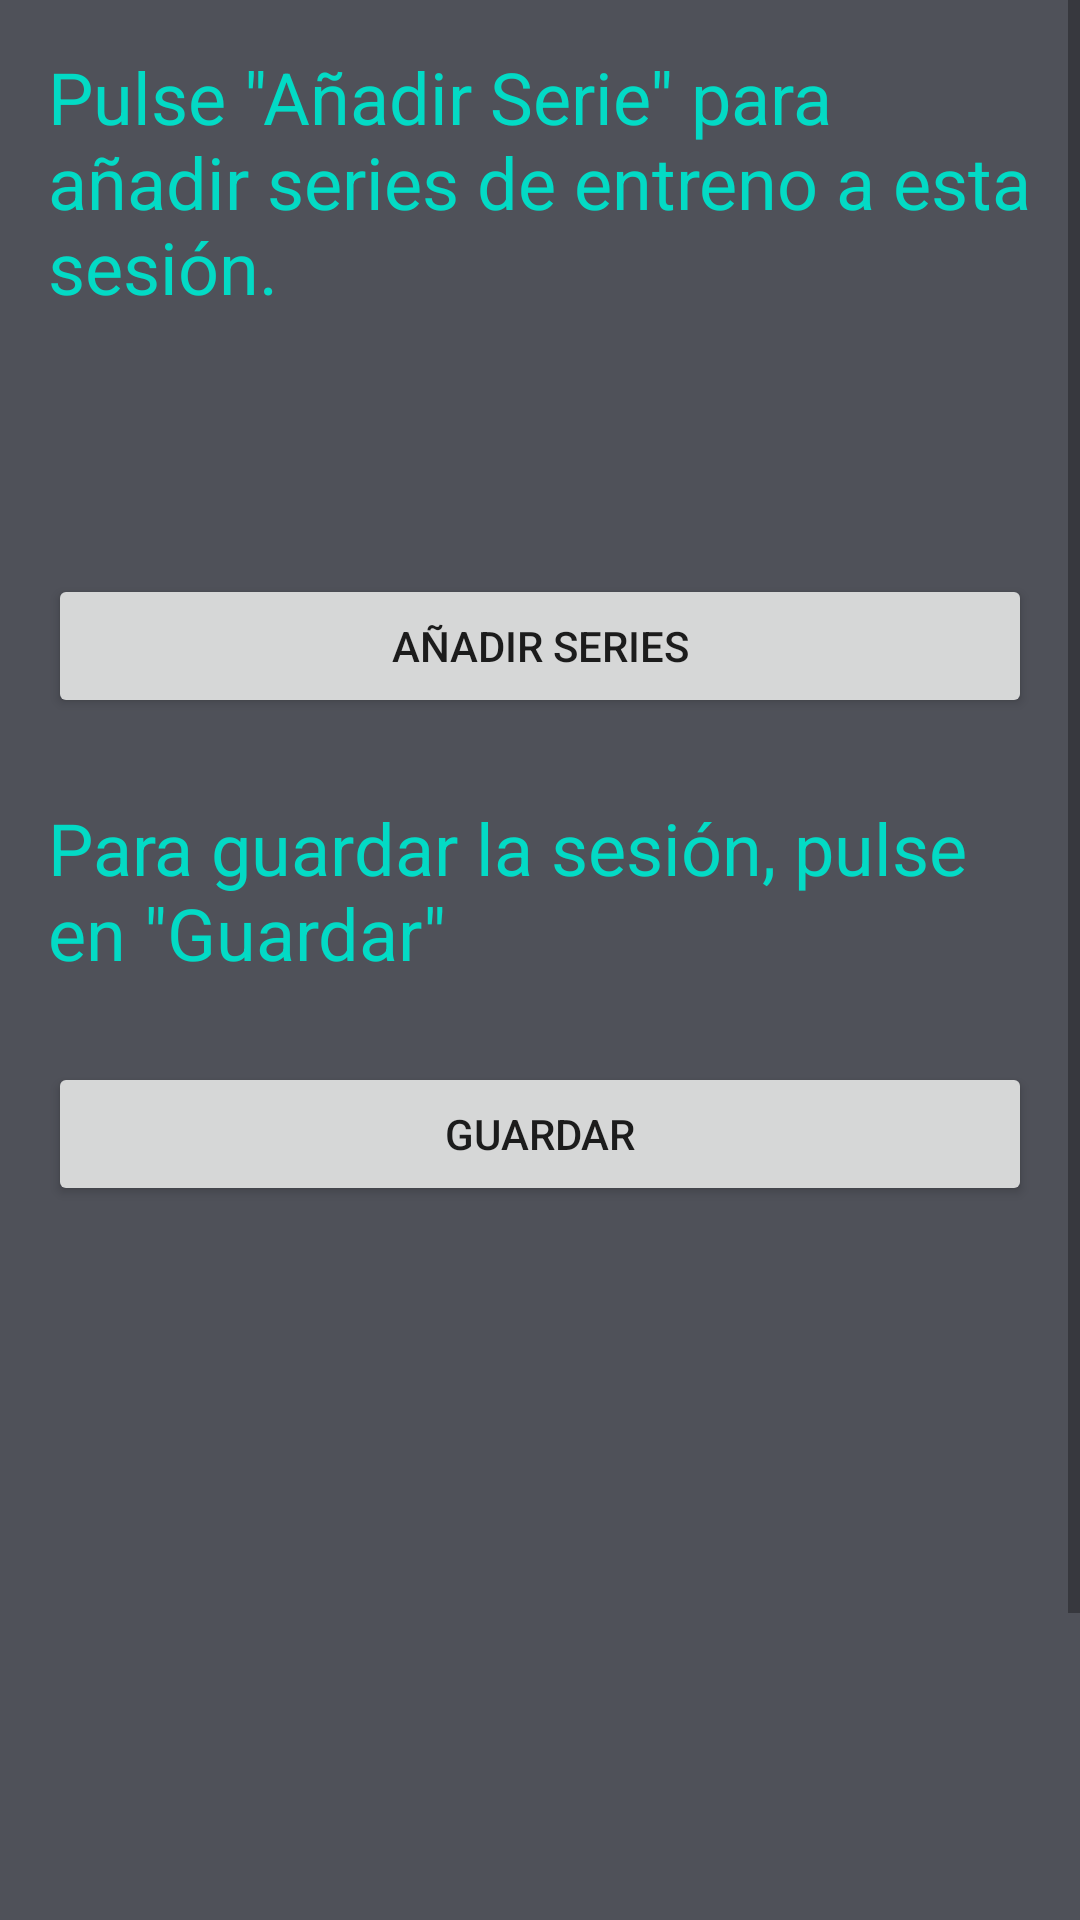

Layout XML and referenced resources for this Android screen:
<!-- AndroidManifest.xml: application theme Theme.TheClimbingPlan -->
<!-- res/layout/activity_formulario_entrenamiento.xml -->
<?xml version="1.0" encoding="utf-8"?>
<androidx.constraintlayout.widget.ConstraintLayout xmlns:android="http://schemas.android.com/apk/res/android"
    xmlns:app="http://schemas.android.com/apk/res-auto"
    xmlns:tools="http://schemas.android.com/tools"
    android:id="@+id/constraintLayout"
    android:layout_width="match_parent"
    android:layout_height="match_parent"
    android:background="@drawable/fondocolor"
    android:backgroundTint="@color/claro"
    tools:context=".Activities.FormularioEntrenamiento">

    <ScrollView
        android:layout_width="match_parent"
        android:layout_height="match_parent">

        <LinearLayout
            android:layout_width="match_parent"
            android:layout_height="wrap_content"
            android:layout_marginLeft="16dp"
            android:layout_marginRight="16dp"
            android:orientation="vertical"
            android:visibility="visible">

            <TextView
                android:id="@+id/tvInfo2"
                style="@style/MyTextView"
                android:layout_width="match_parent"
                android:layout_height="wrap_content"
                android:layout_marginTop="16dp"
                android:text="@string/pulse_quot_a_adir_serie_quot_para_a_adir_series_de_entreno_a_esta_sesi_n" />

            <TextView
                android:id="@+id/tvPrueba"
                style="@style/MyTextView"
                android:layout_width="match_parent"
                android:layout_height="wrap_content"
                android:layout_marginTop="27dp"
                android:textColor="@color/blanco" />

            <Button
                android:id="@+id/btnAddSeries"
                android:layout_width="match_parent"
                android:layout_height="wrap_content"
                android:layout_marginTop="27dp"
                android:text="@string/a_adir_series" />

            <TextView
                android:id="@+id/tvInfo"
                style="@style/MyTextView"
                android:layout_width="match_parent"
                android:layout_height="wrap_content"
                android:layout_marginTop="27dp"
                android:text="@string/para_guardar_la_sesi_n_pulse_en_quot_guardar_quot" />

            <Button
                android:id="@+id/btnNombrarSesion"
                android:layout_width="match_parent"
                android:layout_height="wrap_content"
                android:layout_marginTop="27dp"
                android:text="@string/guardar" />

            <LinearLayout
                android:id="@+id/linearDatos"
                android:layout_width="match_parent"
                android:layout_height="match_parent"
                android:orientation="vertical"
                android:visibility="invisible">

                <EditText
                    android:id="@+id/etNombreEntrenamiento"
                    style="@style/MyEditText"
                    android:layout_width="match_parent"
                    android:layout_height="wrap_content"
                    android:layout_marginTop="27dp"
                    android:autofillHints=""
                    android:ems="10"
                    android:hint="@string/nombre"
                    android:inputType="textPersonName"
                    android:minHeight="48dp"
                    android:textColorHint="#90CAF9" />

                <EditText
                    android:id="@+id/etDescripcionEntrenamiento"
                    style="@style/MyEditText"
                    android:layout_width="match_parent"
                    android:layout_height="wrap_content"
                    android:layout_marginTop="27dp"
                    android:autofillHints=""
                    android:ems="10"
                    android:hint="@string/descripci_n"
                    android:inputType="textPersonName"
                    android:minHeight="48dp"
                    android:textColorHint="#90CAF9" />

                <TextView
                    android:id="@+id/textView3"
                    style="@style/MyTextView"
                    android:layout_width="match_parent"
                    android:layout_height="wrap_content"
                    android:text="Elige una categoría, o pulsa el botón para crear una nueva"
                    android:textSize="20sp" />

                <LinearLayout
                    android:layout_width="match_parent"
                    android:layout_height="match_parent"
                    android:layout_marginTop="27dp"
                    android:orientation="horizontal">

                    <Spinner
                        android:id="@+id/spinnerCategoria1"
                        android:layout_width="341dp"
                        android:layout_height="48dp"
                        android:layout_weight="1"
                        android:spinnerMode="dropdown"
                        tools:ignore="SpeakableTextPresentCheck" />

                    <com.google.android.material.floatingactionbutton.FloatingActionButton
                        android:id="@+id/btnCrearCategoria1"
                        android:layout_width="48dp"
                        android:layout_height="48dp"
                        android:layout_weight="1"
                        android:clickable="true"
                        android:contentDescription="@string/todo"
                        android:focusable="true"
                        android:minWidth="48dp"
                        android:minHeight="48dp"
                        app:fabCustomSize="48dp"
                        app:srcCompat="@android:drawable/ic_menu_add"
                        tools:ignore="SpeakableTextPresentCheck,TouchTargetSizeCheck,DuplicateSpeakableTextCheck" />
                </LinearLayout>

                <LinearLayout
                    android:id="@+id/linearLayout7"
                    android:layout_width="match_parent"
                    android:layout_height="wrap_content"
                    android:layout_marginLeft="16dp"
                    android:layout_marginTop="16dp"
                    android:layout_marginRight="16dp"
                    android:layout_marginBottom="16dp"
                    android:orientation="horizontal"
                    android:visibility="visible">


                    <Button
                        android:id="@+id/btnVolverFormularioEntr"
                        style="@style/DarkButton"
                        android:layout_width="wrap_content"
                        android:layout_height="wrap_content"
                        android:layout_weight="1"
                        android:text="@string/cancelar"
                        android:textColor="#E1BEE7" />

                    <Space
                        android:layout_width="wrap_content"
                        android:layout_height="wrap_content"
                        android:layout_weight="1" />

                    <Button
                        android:id="@+id/btnAceptarFormuEntre"
                        style="@style/DarkButton"
                        android:layout_width="wrap_content"
                        android:layout_height="wrap_content"
                        android:layout_weight="1"
                        android:text="@string/aceptar"
                        android:textColor="#E1BEE7" />
                </LinearLayout>

            </LinearLayout>

        </LinearLayout>
    </ScrollView>


</androidx.constraintlayout.widget.ConstraintLayout>
<!-- resources referenced by this layout -->
<resources>
  <color name="blanco">#F2F2F2</color>
  <color name="claro">#4F5159</color>
  <!-- drawable fondocolor: png bitmap (drawable, 12173 bytes) -->
  <string name="a_adir_series">Añadir Series</string>
  <string name="aceptar">aceptar</string>
  <string name="cancelar">cancelar</string>
  <string name="descripci_n">Descripción</string>
  <string name="guardar">Guardar</string>
  <string name="nombre">Nombre</string>
  <string name="para_guardar_la_sesi_n_pulse_en_quot_guardar_quot">Para guardar la sesión, pulse en \"Guardar\"</string>
  <string name="pulse_quot_a_adir_serie_quot_para_a_adir_series_de_entreno_a_esta_sesi_n">Pulse \"Añadir Serie\" para añadir series de entreno a esta sesión.</string>
  <string name="todo">TODO</string>
  <style name="DarkButton" parent="Widget.AppCompat.Button">
          <item name="android:backgroundTint">@color/verde</item>
          <item name="android:textColor">@color/white</item>
          <item name="android:textSize">22sp</item>
      </style>
  <style name="MyEditText" parent="Widget.AppCompat.EditText">
          <item name="android:textColorHint">#82B1FF</item>
          <item name="android:textSize">24sp</item>
          <item name="android:textColor">#FFFFFF</item>
      </style>
  <style name="MyTextView" parent="Widget.AppCompat.TextView">
          <item name="android:textSize">24sp</item>
          <item name="android:textColor">@color/teal_200</item>
      </style>
  <style name="Theme.TheClimbingPlan" parent="Theme.MaterialComponents.DayNight.DarkActionBar">
          
          <item name="colorPrimary">@color/purple_500</item>
          <item name="colorPrimaryVariant">@color/purple_700</item>
          <item name="colorOnPrimary">@color/white</item>
          
          <item name="colorSecondary">@color/teal_200</item>
          <item name="colorSecondaryVariant">@color/teal_700</item>
          <item name="colorOnSecondary">@color/black</item>
          
          <item name="android:statusBarColor">?attr/colorPrimaryVariant</item>
          
      </style>
  <color name="verde">#3FBF77</color>
  <color name="white">#FFFFFFFF</color>
  <color name="teal_200">#FF03DAC5</color>
  <color name="purple_500">#FF6200EE</color>
  <color name="purple_700">#FF3700B3</color>
  <color name="teal_700">#FF018786</color>
  <color name="black">#FF000000</color>
</resources>
